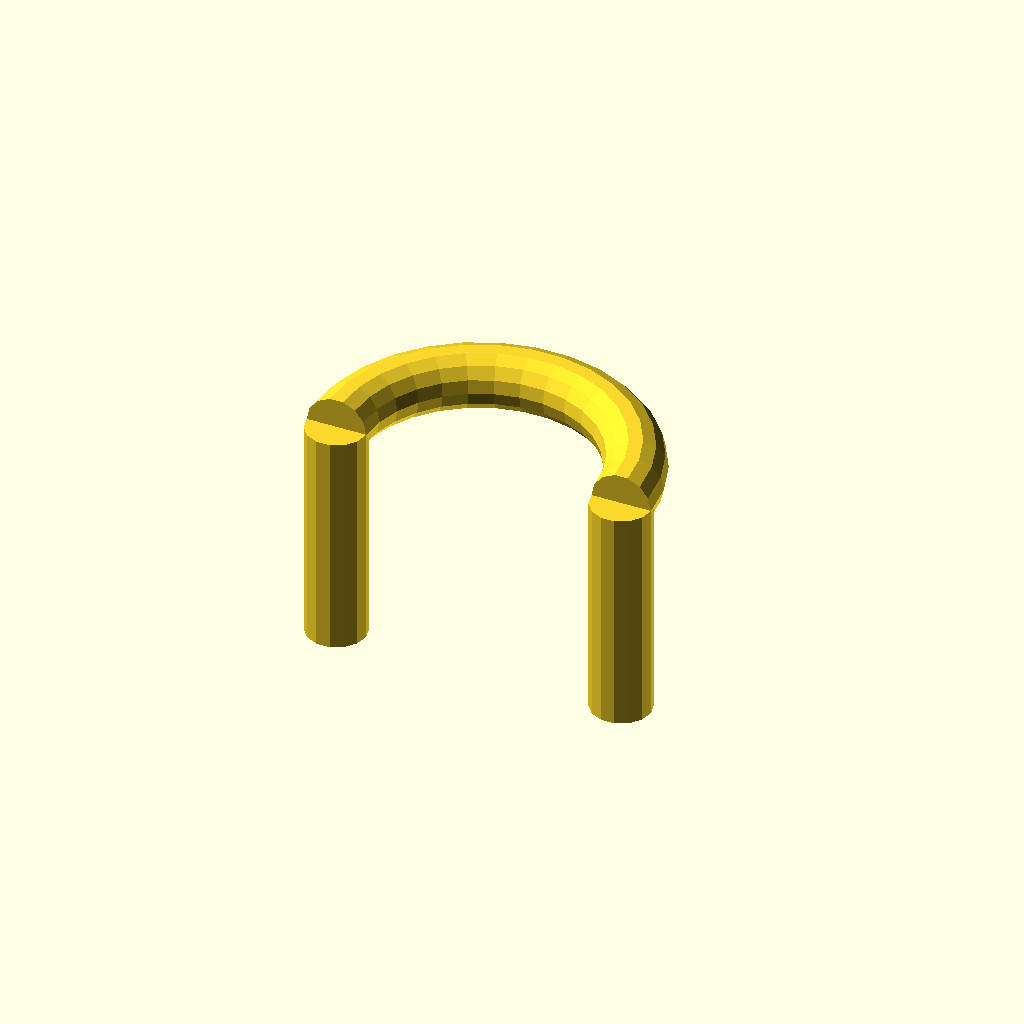
Cell 1: rendered with the file's own defaults.
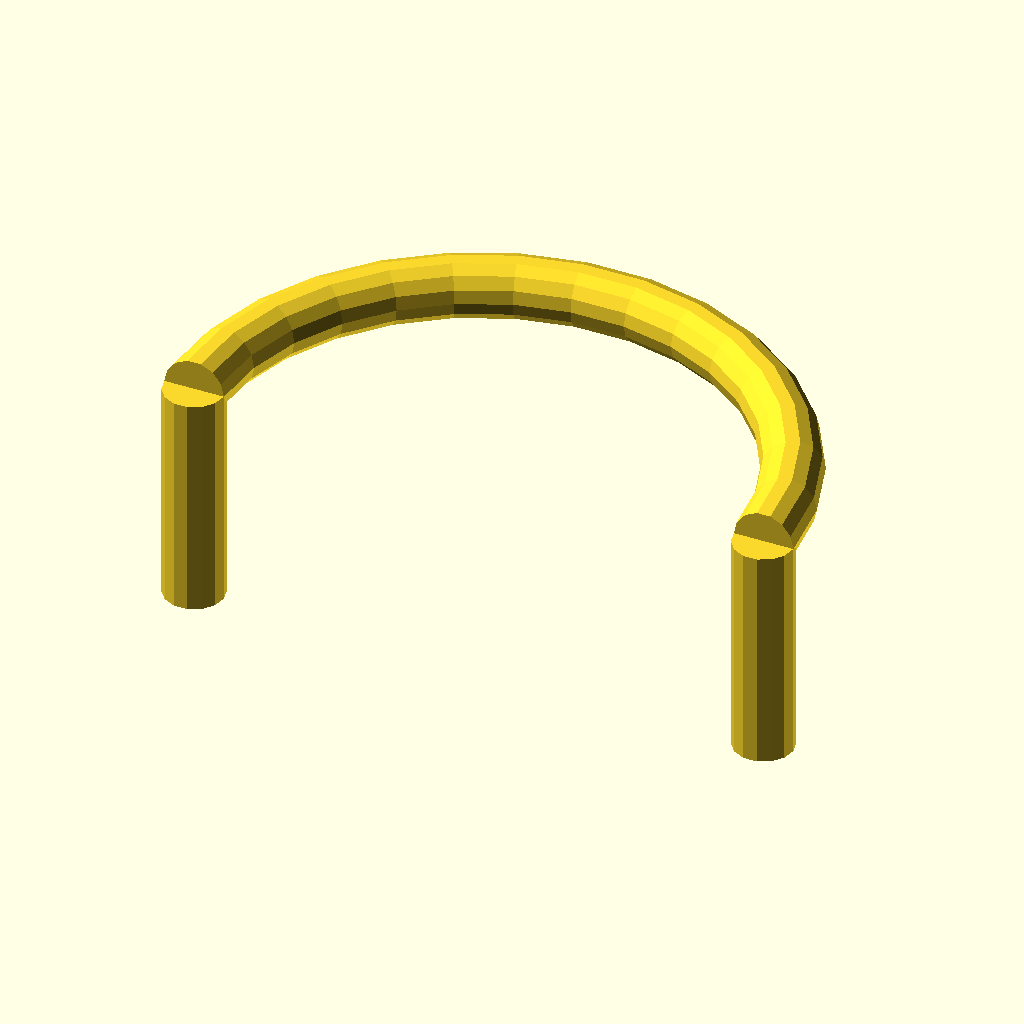
Cell 2: the same model with bend_radius = 40.
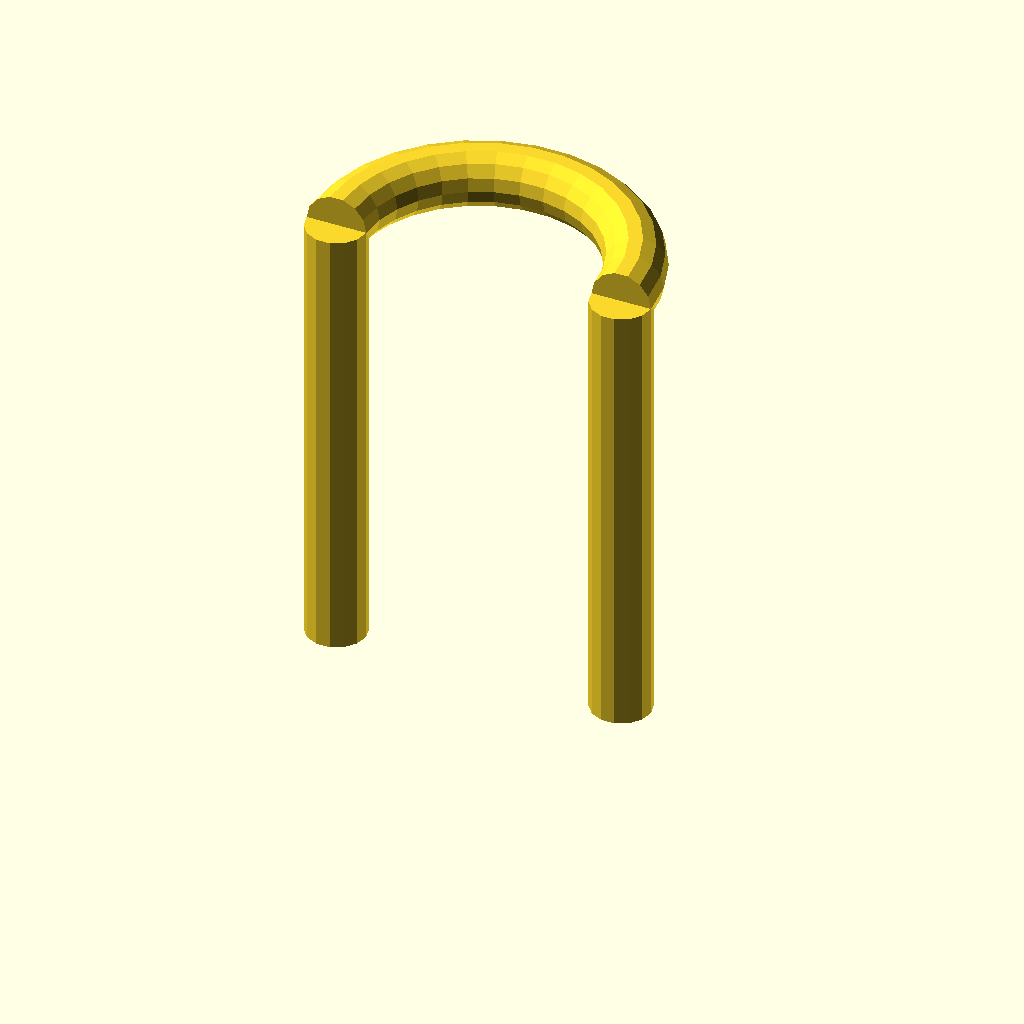
Cell 3: the same model with leg_length = 62.77195728048849.
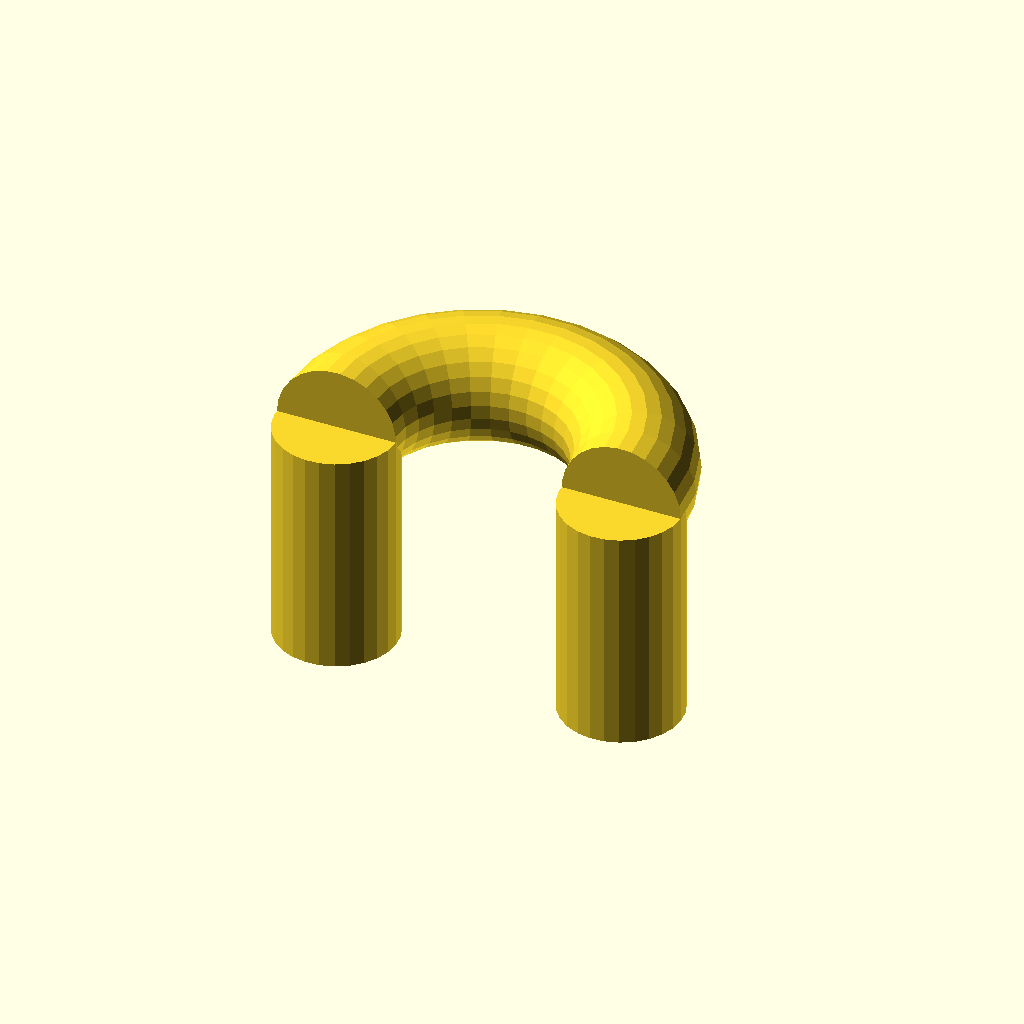
Cell 4: the same model with bar_diameter = 16.739188608130267.
One fixed orthographic camera (rotation 55°, 0°, 25°; colour scheme Cornfield) for every cell.
Source of the model, docs/brep/bench-eval/followup/runs/constant_radius_handle/openscad/trial-01/stages/attempt-03/model.scad:
/* doodle-meta {"version":1,"parameters":{"bend_radius":{"label":"Bend Radius","description":"Radius of the 180-degree arc bend","unit":"mm","feature":"bend"},"leg_length":{"label":"Leg Length","description":"Length of the straight legs extending in Y","unit":"mm","feature":"legs"},"bar_diameter":{"label":"Bar Diameter","description":"Diameter of the circular cross-section of the handle bar","unit":"mm","feature":"cross_section"}},"features":{"bend":{"kind":"region","label":"Arc Bend","min":[0,0,0],"max":[28.6,8,28.6]},"legs":{"kind":"region","label":"Straight Legs","min":[0,0,0],"max":[28.6,54,8]},"cross_section":{"kind":"region","label":"Cross Section","min":[0,0,0],"max":[8,8,8]}}} */

// Parameters
bend_radius = 20;
leg_length = 31.385978640244247;
bar_diameter = 8.369594304065133;

// Derived dimensions
// The handle is symmetric about the Y axis (depth centerline).
// The bend is a 180-degree arc in the XY plane (Top view).
// The legs extend along the Y axis (depth).
// The cross-section is circular with diameter bar_diameter.
// The arc connects the tops of the legs (at Y = leg_length).
// The arc goes from X = -bend_radius to X = +bend_radius.
// The top of the arc is at Y = leg_length + bend_radius.
// The total depth is leg_length + bend_radius + bar_diameter/2.

module handle_body() {
    // The bend (torus segment)
    // Create a half-torus using rotate_extrude
    // Profile: circle in XY plane, centered at (bend_radius, 0), radius bar_diameter/2
    // Rotate 180 degrees around Z
    // This creates a half-torus in the XY plane, centered at origin, spanning Y > 0.
    // Translate up by leg_length to connect to the legs.
    
    translate([0, 0, leg_length])
        rotate_extrude(angle=180)
            translate([bend_radius, 0])
                circle(r=bar_diameter/2);
    
    // The legs
    // Left leg at X = -bend_radius
    translate([-bend_radius, 0, 0])
        cylinder(h=leg_length, r=bar_diameter/2);
        
    // Right leg at X = +bend_radius
    translate([bend_radius, 0, 0])
        cylinder(h=leg_length, r=bar_diameter/2);
}

handle_body();
Parameter table extracted from the source (name, type, default, range or options):
bend_radius: number, default 20
leg_length: number, default 31.385978640244247
bar_diameter: number, default 8.369594304065133
